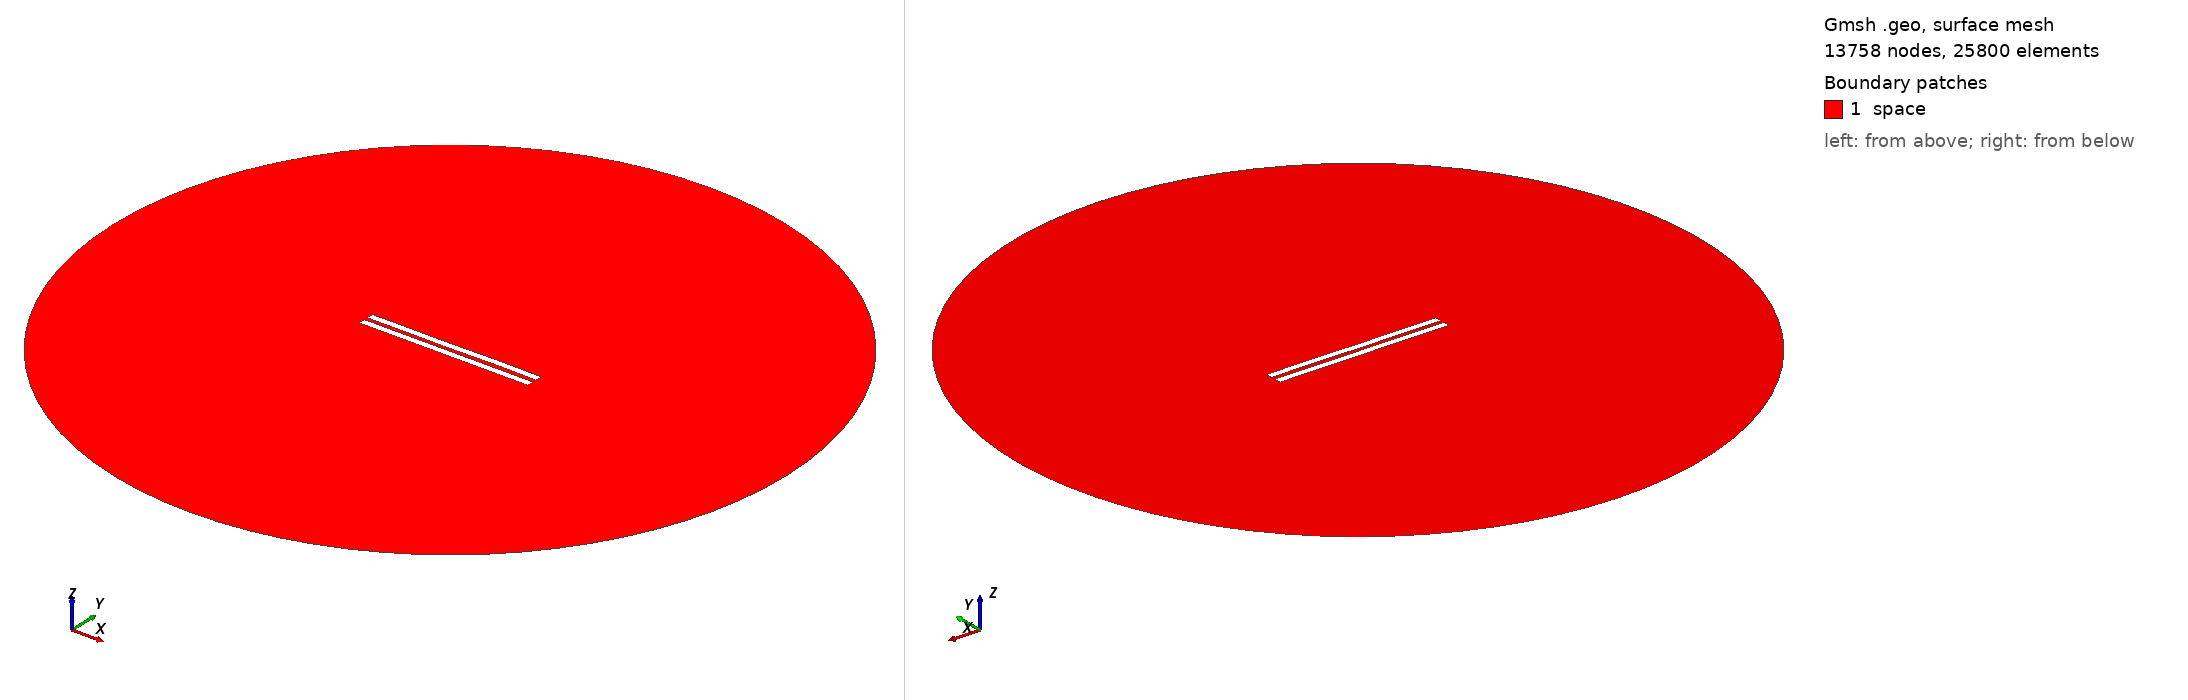

Gmsh geometry script, surface-meshed: 13758 nodes, 25800 surface elements. Boundary patches (legend numbers): 1 space. Left view from above one corner, right view from below the opposite corner. Legend entries are the model's physical surfaces. The drawing asked Gmsh for element sizes between 1% and 20% of the model's largest extent; the script's own settings can give other sizes.

=== 3059.geo (drawn) ===
//---------------------------------------
// Geometry kernel
//---------------------------------------

SetFactory("OpenCASCADE");



//---------------------------------------
// Parameters of the geometry
//---------------------------------------

// Overetch of the upper plate
overetch = 0.0;

// Distance between the plates
distance = 2.5;

// Discretization over the x axis (for the deformation)
nx = 50; 

// Length of the plate
L = 100 - overetch; 

// Number of modes
n = 4; 

// 1st mode coefficient
coeff(1) = 0.15;
beta(1) = 0.596864 * 3.1415926535 / L;

// 2nd mode coefficient
coeff(2) = 0.0;
beta(2) = 1.49418 * 3.1415926535 / L;

// 3rd mode coefficient
coeff(3) = -0.075;
beta(3) = 2.50025 * 3.1415926535 / L;

// 4th mode coefficient
coeff(4) = 0.07499999999999998;
beta(4) = 3.49999 * 3.1415926535 / L;



//---------------------------------------
// Upper plate (deformed rectangle)
//---------------------------------------

// Coordiantes of the upper plate
xmin = -50;
xmax = 50 - overetch;

// Height of the upper plate
yheight = 4 - 2 * overetch;

// Indexes of the points
UpperID[] = {};
LowerID[] = {};
LeftID[] = {};
RightID[] = {};

// Point index
p = 1;

// Horizontal edges
For i In {1:nx}
    x = xmin + (i-1)*(xmax - xmin)/(nx-1);

    y_bottom = distance / 2 + overetch;
    For j In {1:n}
        C = (Cosh(beta(j)*L) + Cos(beta(j)*L)) / (Sinh(beta(j)*L) + Sin(beta(j)*L));
        y_bottom  = y_bottom + coeff(j) * (Cosh(beta(j)*(x+50)) - Cos(beta(j)*(x+50)) - C * (Sinh(beta(j)*(x+50)) - Sin(beta(j)*(x+50))));
    EndFor

    y_top = y_bottom + yheight;

    Point(p) = {x, y_top, 0, 1.0};
    UpperID[i] = p;
    p = p + 1;

    Point(p) = {x, y_bottom, 0, 1.0};
    LowerID[i] = p;
    p = p + 1;
EndFor

// Create point lists
UpperPts[] = {}; LowerPts[] = {};
For i In {1:nx}
  UpperPts[] += {UpperID[i]};
  LowerPts[] += {LowerID[i]};
EndFor

// Build splines
Spline(1) = {UpperPts[]};
Spline(2) = {LowerPts[]};
Line(3) = {LowerPts[nx-1], UpperPts[nx-1]};
Line(4) = {LowerPts[0], UpperPts[0]};

// Build the plane surface
Curve Loop(1) = {2, 3, -1, -4};
Plane Surface(1) = {1};



//---------------------------------------
// Lower plate (rectangle)
//---------------------------------------

// Vertices
Point(1001) = {-50, -1, 0, 1.0};
Point(1002) = { 50, -1, 0, 1.0};
Point(1003) = { 50,  -5, 0, 1.0};
Point(1004) = {-50,  -5, 0, 1.0};

// Edges
Line(5) = {1001, 1002};
Line(6) = {1002, 1003};
Line(7) = {1003, 1004};
Line(8) = {1004, 1001};

// Plane surface
Line Loop(2) = {5, 6, 7, 8};
Plane Surface(2) = {2}; 



//---------------------------------------
// Outer (fictious) boundary
//---------------------------------------

// Points
Point(1005) = {0, 0, 0};       // Center
Point(1006) = {200, 0, 0};     // Start point
Point(1007) = {0, 200, 0};     // 90 degrees
Point(1008) = {-200, 0, 0};    // 180 degrees
Point(1009) = {0, -200, 0};    // 270 degrees

// Circle arcs (each needs start, center, end)
Circle(9) = {1006, 1005, 1007};
Circle(10) = {1007, 1005, 1008};
Circle(11) = {1008, 1005, 1009};
Circle(12) = {1009, 1005, 1006};

// Plane surface for the entire domain
Curve Loop(3) = {9, 10, 11, 12};
Surface(3) = {3};

// Subtract the plates from the whole domain to obtain the actual domain where we want to solve the equations
BooleanDifference{ Surface{3}; Delete; }{ Surface{1}; Surface{2}; Delete; }




//---------------------------------------
// Transfinite Lines/Curves
//---------------------------------------

// Set the number of points on the boundaries
r = 7;

// Plates
Transfinite Curve {1, 2} = 50*r Using Progression 1;
Transfinite Curve {3, 4} = 2*r Using Progression 1;
Transfinite Line {5, 7} = 50*r Using Progression 1;
Transfinite Line {6, 8} = 2*r Using Progression 1;

// Outer boundary
Transfinite Line {9, 10, 11, 12} = 20 Using Progression 1;



//---------------------------------------
// Physical groups
//---------------------------------------                

// Physical curves (boundaries)
Physical Line("force_segment", 10) = {2};
Physical Line("upper_plate", 11) = {1, 3, 4};
Physical Line("lower_plate", 12) = {5, 6, 7, 8};
Physical Line("boundary", 20) = {9, 10, 11, 12};

// Physical Surfaces
Physical Surface("space", 30) = {3};



//---------------------------------------
// 6. Generate the Mesh
//---------------------------------------

// 2D mesh generation
Mesh 2;
